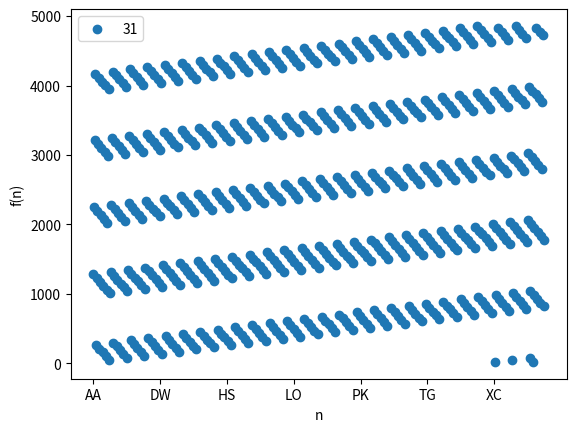

Source code (Python):
import matplotlib.pyplot as plt

n_values = [chr(i) + chr(j) for i in range(65, 91) for j in range(65, 91)]

# 2 ** 64 / 1.618 ≈ 11400714819323198549 (prime)
multiplier = 31
y_values = [sum(ord(char) * (multiplier ** i) for i, char in enumerate(n, 1)) % 4861 for n in n_values]
plt.scatter(n_values, y_values, label=multiplier)

plt.xlabel("n")
plt.ylabel("f(n)")
plt.legend()
plt.xticks(n_values[::100], n_values[::100])
# plt.show()